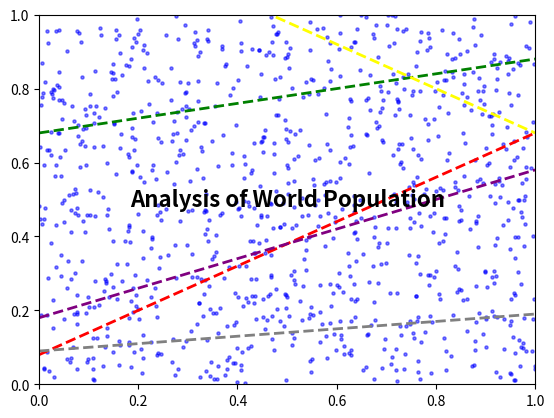

The matplotlib source for this figure:
import matplotlib.pyplot as plt
import numpy as np


x = np.random.rand(1000) 
y = np.random.rand(1000)  
plt.scatter(x, y, s=5, c='b', alpha=0.5) 
plt.xlim(0, 1)
plt.ylim(0, 1)
plt.legend().set_visible(False)
plt.title('') 
plt.text(0.5, 0.5, "Analysis of World Population", fontsize=16, ha='center', va='center', color='black', fontweight='bold')
x_trend1 = np.linspace(0, 1, 100)
y_trend1 = 0.2 + 0.6 * (x_trend1 - 0.2)
plt.plot(x_trend1, y_trend1, c='r', linestyle='--', linewidth=2)
x_trend2 = np.linspace(0, 1, 100)
y_trend2 = 0.7 + 0.2 * (x_trend2 - 0.1)
plt.plot(x_trend2, y_trend2, c='g', linestyle='--', linewidth=2)
x_trend3 = np.linspace(0, 1, 100)
y_trend3 = 0.3 + 0.4 * (x_trend3 - 0.3)
plt.plot(x_trend3, y_trend3, c='purple', linestyle='--', linewidth=2)
x_trend4 = np.linspace(0, 1, 100)
y_trend4 = 0.8 - 0.6 * (x_trend4 - 0.8)
plt.plot(x_trend4, y_trend4, c='yellow', linestyle='--', linewidth=2)
x_trend5 = np.linspace(0, 1, 100)
y_trend5 = 0.1 + 0.1 * (x_trend5 - 0.1)
plt.plot(x_trend5, y_trend5, c='gray', linestyle='--', linewidth=2)

plt.show()